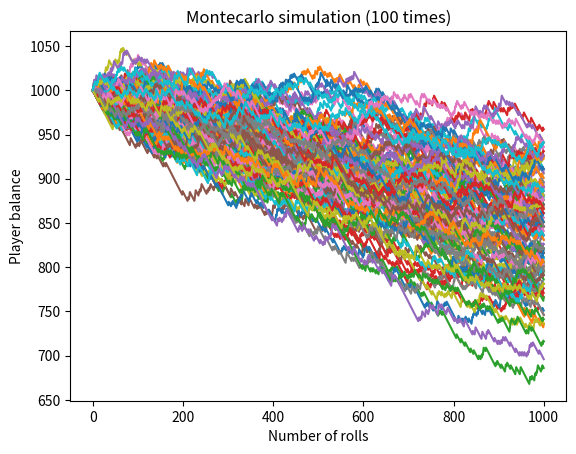

Generate this figure with matplotlib:
import numpy as np
import random
import matplotlib.pyplot as plt

class Montecarlo:
    def __init__(self,s,b):
        self.n_simulations = s
        self.bet = b
        self.balance = [1000]

        self.n_rolls = 1000
        self.n_win = 0

        self.prob_win = []
        self.end_balance = []

        self.dice1 = 0
        self.dice2 = 0

    def calc_balance(self):
        self.balance = [1000]
        self.n_win = 0

        for i in range(self.n_rolls-1):
            # self.dice_1 = np.random.randint(1,6)
            # self.dice_2 = np.random.randint(1,6)

            self.dice_1 = random.randint(1,6)
            self.dice_2 = random.randint(1,6)

            if self.dice_1 == self.dice_2:
                #self.balance += 4*self.bet
                self.balance.append(self.balance[-1] + 4 * self.bet)
                self.n_win += 1
            else:
                self.balance.append(self.balance[-1] - self.bet)

            #self.balances.append(self.balance)
        return self.balance

    def repeat_simulation(self):
        for i in range(self.n_simulations):
            self.x = np.linspace(0,self.n_rolls,1000)
            self.y = self.calc_balance()

            plt.plot(self.x,self.y)

            self.end_balance.append(self.y[-1])
            self.prob_win.append(self.n_win/self.n_rolls)

    def render(self):
        plt.title("Montecarlo simulation ({} times)".format(self.n_simulations))
        plt.xlabel("Number of rolls")
        plt.ylabel("Player balance")

        print("Average final balance: ${}".format(np.sum(self.end_balance)/len(self.end_balance)))
        print("Average probability to win: {}".format(np.sum(self.prob_win)/len(self.prob_win)))

        plt.show()

simulation = Montecarlo(100,1)
simulation.calc_balance()
simulation.repeat_simulation()
simulation.render()
